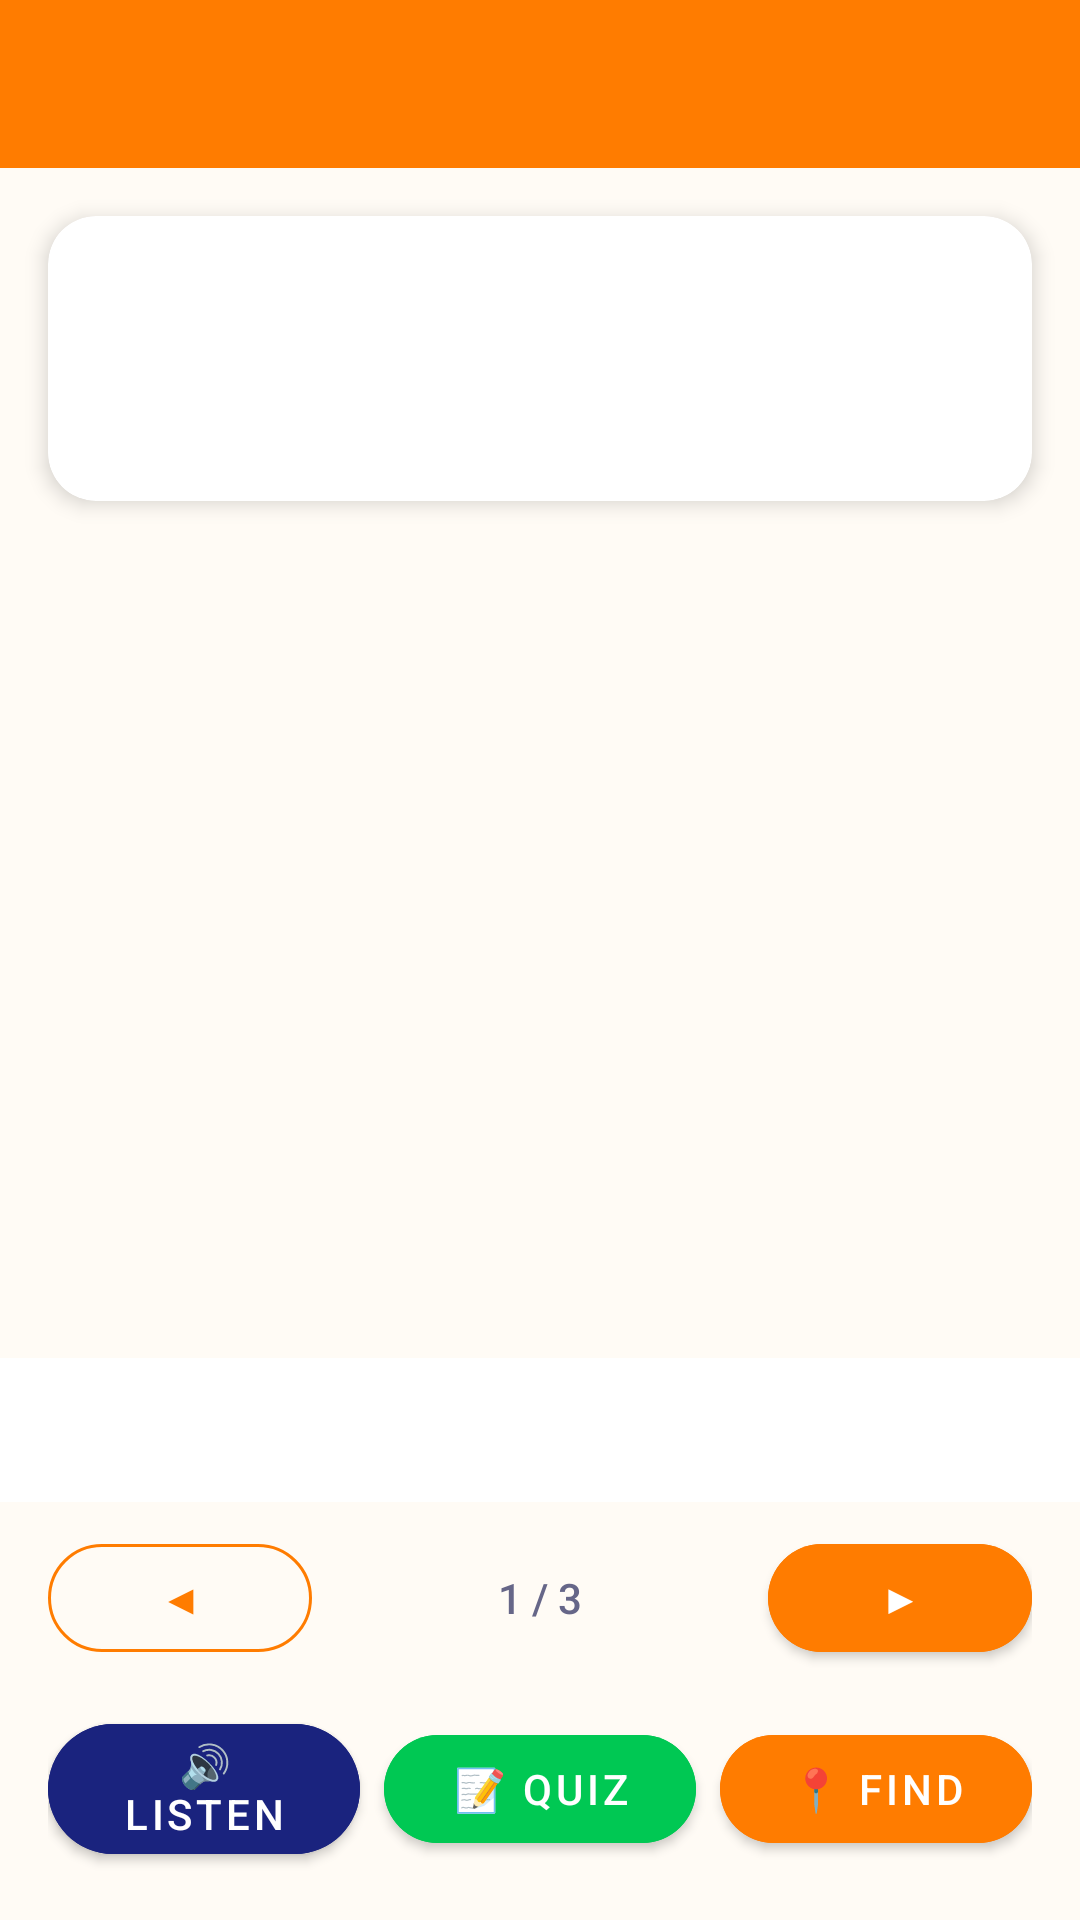

Reconstruct the res/layout file that produces this screen, plus the resources it refers to.
<!-- AndroidManifest.xml: application theme Theme.NammaKathey -->
<!-- res/layout/activity_story.xml -->
<?xml version="1.0" encoding="utf-8"?>
<LinearLayout xmlns:android="http://schemas.android.com/apk/res/android"
    xmlns:app="http://schemas.android.com/apk/res-auto"
    android:layout_width="match_parent"
    android:layout_height="match_parent"
    android:orientation="vertical"
    android:background="@color/background">

    <com.google.android.material.appbar.AppBarLayout
        android:layout_width="match_parent"
        android:layout_height="wrap_content"
        android:theme="@style/ThemeOverlay.MaterialComponents.Dark.ActionBar">

        <androidx.appcompat.widget.Toolbar
            android:id="@+id/toolbar"
            android:layout_width="match_parent"
            android:layout_height="?attr/actionBarSize"
            android:background="@color/primary"
            app:titleTextColor="@color/text_on_primary" />
    </com.google.android.material.appbar.AppBarLayout>

    
    <androidx.cardview.widget.CardView
        android:layout_width="match_parent"
        android:layout_height="wrap_content"
        android:layout_marginHorizontal="16dp"
        android:layout_marginTop="16dp"
        app:cardCornerRadius="16dp"
        app:cardElevation="4dp"
        app:cardBackgroundColor="@color/surface">

        <LinearLayout
            android:layout_width="match_parent"
            android:layout_height="wrap_content"
            android:orientation="vertical"
            android:padding="16dp">

            <LinearLayout
                android:layout_width="match_parent"
                android:layout_height="wrap_content"
                android:orientation="horizontal"
                android:gravity="center_vertical">

                <TextView
                    android:id="@+id/tv_category"
                    android:layout_width="0dp"
                    android:layout_height="wrap_content"
                    android:layout_weight="1"
                    android:text=""
                    android:textColor="@color/primary"
                    android:textSize="13sp"
                    android:textStyle="bold" />

                <TextView
                    android:id="@+id/badge_earned"
                    android:layout_width="wrap_content"
                    android:layout_height="wrap_content"
                    android:text="🏆 Badge Earned"
                    android:textColor="@color/badge_border"
                    android:textSize="12sp"
                    android:textStyle="bold"
                    android:visibility="gone" />
            </LinearLayout>

            <TextView
                android:id="@+id/tv_years"
                android:layout_width="wrap_content"
                android:layout_height="wrap_content"
                android:text=""
                android:textColor="@color/text_secondary"
                android:textSize="12sp"
                android:layout_marginTop="2dp" />

            <TextView
                android:id="@+id/tv_short_bio"
                android:layout_width="match_parent"
                android:layout_height="wrap_content"
                android:text=""
                android:textColor="@color/text_primary"
                android:textSize="14sp"
                android:lineSpacingMultiplier="1.4"
                android:layout_marginTop="8dp" />
        </LinearLayout>
    </androidx.cardview.widget.CardView>

    
    <androidx.viewpager2.widget.ViewPager2
        android:id="@+id/view_pager"
        android:layout_width="match_parent"
        android:layout_height="0dp"
        android:layout_weight="1"
        android:layout_marginTop="12dp" />

    
    <com.google.android.material.tabs.TabLayout
        android:id="@+id/tab_layout"
        android:layout_width="match_parent"
        android:layout_height="wrap_content"
        app:tabBackground="@drawable/tab_selector"
        app:tabGravity="center"
        app:tabIndicatorHeight="0dp"
        app:tabMaxWidth="12dp"
        app:tabMinWidth="12dp"
        app:tabRippleColor="@null"
        android:layout_marginTop="8dp" />

    
    <LinearLayout
        android:layout_width="match_parent"
        android:layout_height="wrap_content"
        android:orientation="horizontal"
        android:gravity="center_vertical"
        android:paddingHorizontal="16dp"
        android:paddingTop="8dp"
        android:paddingBottom="4dp">

        <com.google.android.material.button.MaterialButton
            android:id="@+id/btn_prev"
            style="@style/Widget.MaterialComponents.Button.OutlinedButton"
            android:layout_width="wrap_content"
            android:layout_height="wrap_content"
            android:text="◀"
            app:strokeColor="@color/primary"
            app:cornerRadius="24dp"
            android:paddingHorizontal="16dp" />

        <TextView
            android:id="@+id/tv_page_counter"
            android:layout_width="0dp"
            android:layout_height="wrap_content"
            android:layout_weight="1"
            android:text="1 / 3"
            android:textColor="@color/text_secondary"
            android:textSize="14sp"
            android:gravity="center" />

        <com.google.android.material.button.MaterialButton
            android:id="@+id/btn_next"
            android:layout_width="wrap_content"
            android:layout_height="wrap_content"
            android:text="▶"
            android:backgroundTint="@color/primary"
            app:cornerRadius="24dp"
            android:paddingHorizontal="16dp" />
    </LinearLayout>

    
    <LinearLayout
        android:layout_width="match_parent"
        android:layout_height="wrap_content"
        android:orientation="horizontal"
        android:paddingHorizontal="16dp"
        android:paddingBottom="16dp"
        android:paddingTop="8dp"
        android:gravity="center">

        <com.google.android.material.button.MaterialButton
            android:id="@+id/btn_listen"
            android:layout_width="0dp"
            android:layout_height="wrap_content"
            android:layout_weight="1"
            android:text="🔊 Listen"
            android:backgroundTint="@color/secondary"
            app:cornerRadius="24dp"
            android:layout_marginEnd="8dp" />

        <com.google.android.material.button.MaterialButton
            android:id="@+id/btn_quiz"
            android:layout_width="0dp"
            android:layout_height="wrap_content"
            android:layout_weight="1"
            android:text="📝 Quiz"
            android:backgroundTint="@color/accent_green"
            app:cornerRadius="24dp"
            android:layout_marginEnd="8dp" />

        <com.google.android.material.button.MaterialButton
            android:id="@+id/btn_find_statue"
            android:layout_width="0dp"
            android:layout_height="wrap_content"
            android:layout_weight="1"
            android:text="📍 Find"
            android:backgroundTint="@color/primary"
            app:cornerRadius="24dp" />
    </LinearLayout>

</LinearLayout>
<!-- resources referenced by this layout -->
<resources>
  <color name="accent_green">#00C853</color>
  <color name="background">#FFFBF5</color>
  <color name="badge_border">#FFA000</color>
  <color name="primary">#FF7C00</color>
  <color name="secondary">#1A237E</color>
  <color name="surface">#FFFFFF</color>
  <color name="text_on_primary">#FFFFFF</color>
  <color name="text_primary">#1A1A2E</color>
  <color name="text_secondary">#666688</color>
  <style name="Theme.NammaKathey" parent="Theme.MaterialComponents.DayNight.NoActionBar">
          <item name="colorPrimary">@color/primary</item>
          <item name="colorPrimaryDark">@color/primary_dark</item>
          <item name="colorPrimaryVariant">@color/primary_dark</item>
          <item name="colorOnPrimary">@color/text_on_primary</item>
          <item name="colorSecondary">@color/secondary</item>
          <item name="colorSecondaryVariant">@color/secondary_light</item>
          <item name="colorOnSecondary">@color/text_on_primary</item>
          <item name="android:colorBackground">@color/background</item>
          <item name="colorSurface">@color/surface</item>
          <item name="colorOnSurface">@color/text_primary</item>
          <item name="android:fontFamily">sans-serif-medium</item>
          <item name="android:statusBarColor">@color/primary_dark</item>
          <item name="android:navigationBarColor">@color/primary_dark</item>
      </style>
  <color name="primary_dark">#E66D00</color>
  <color name="secondary_light">#3949AB</color>
</resources>
